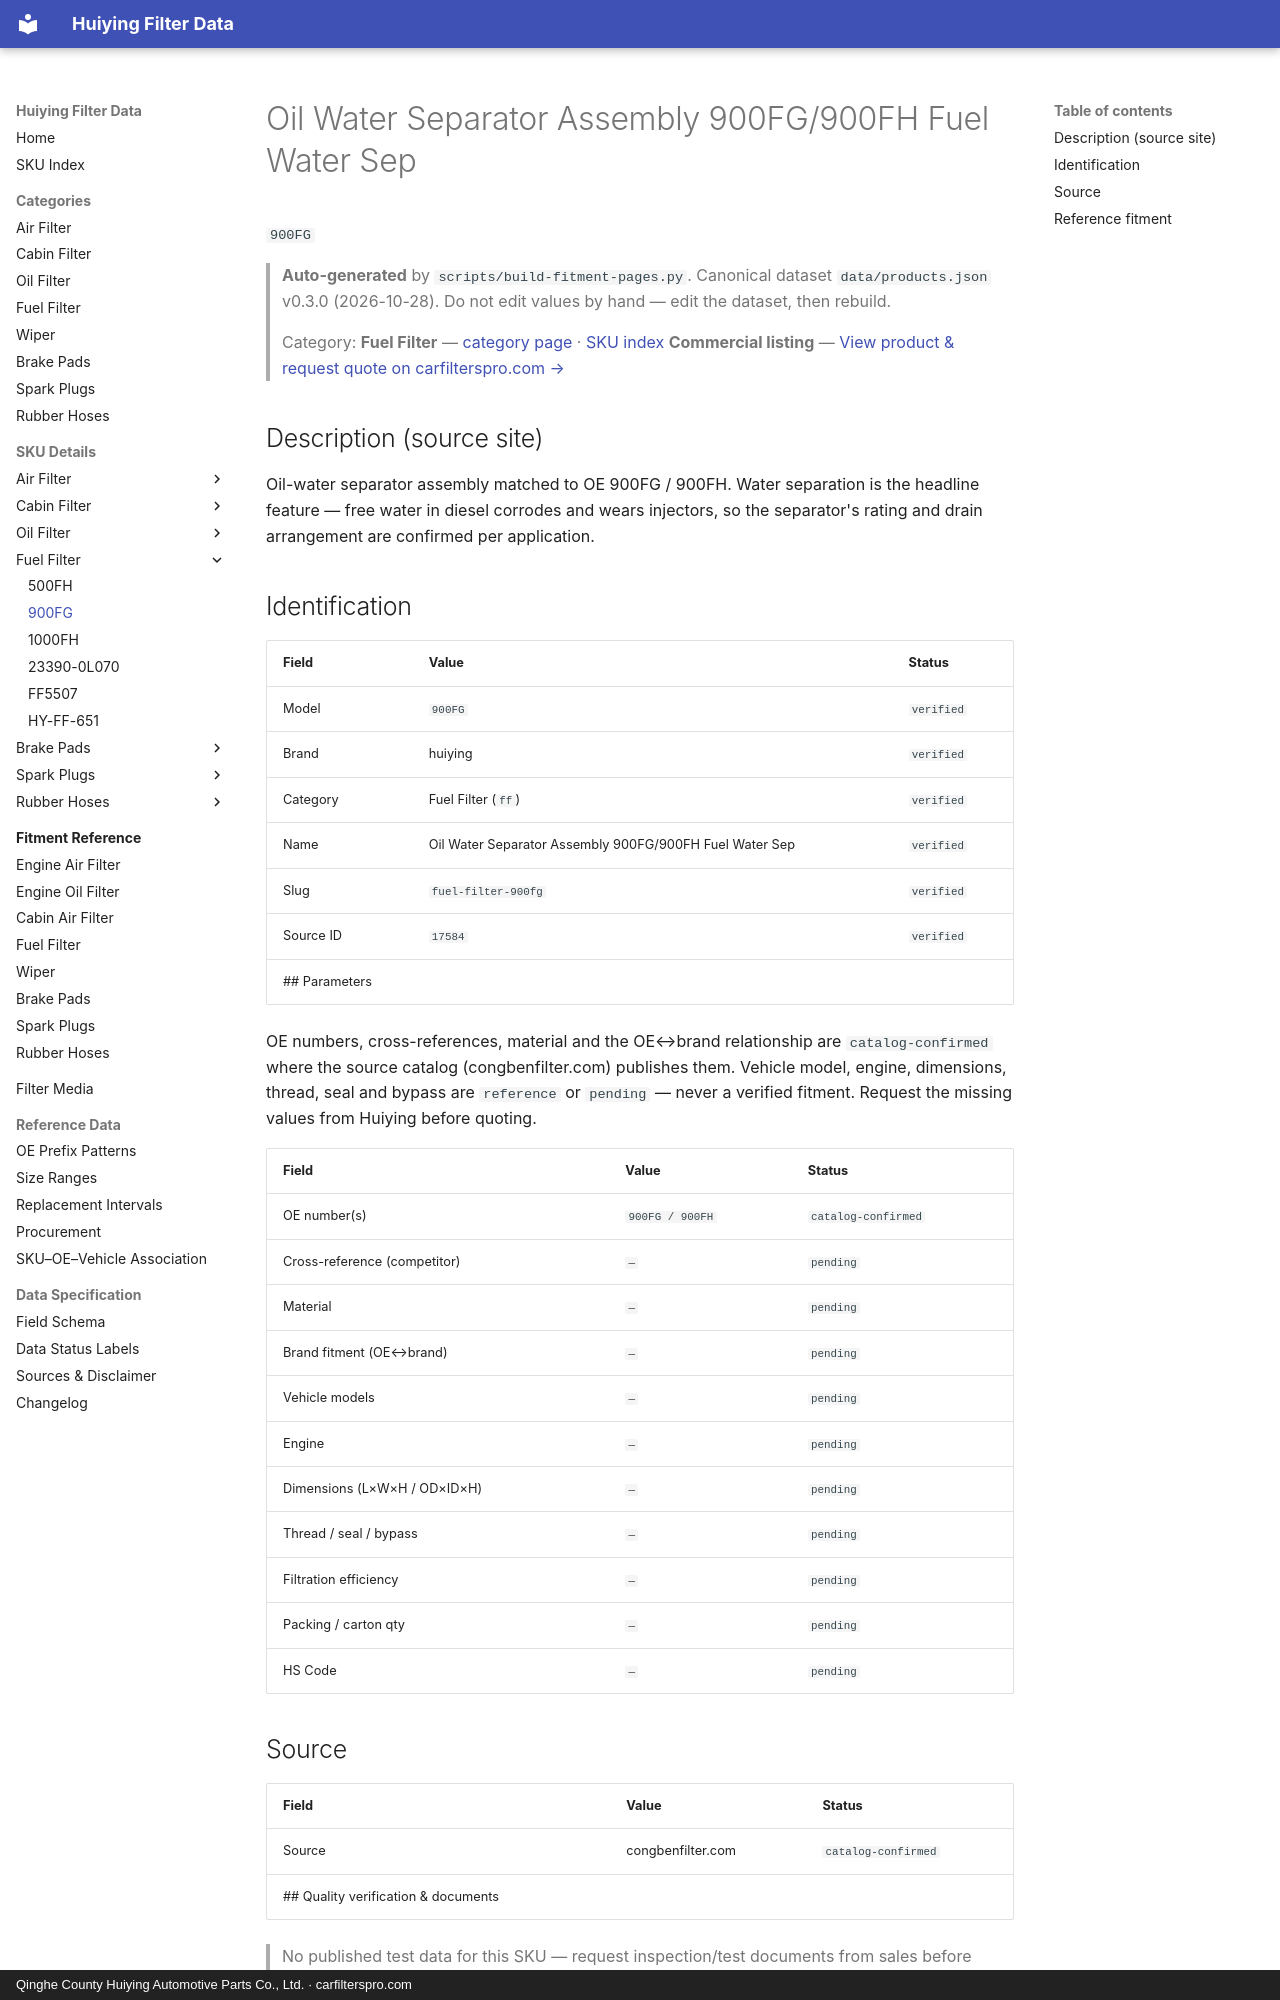

repository: martinxionbiotech-max/data.huiying · page: products/900FG/index.html · generator: mkdocs · copyright: Qinghe County Huiying Automotive Parts Co., Ltd. · carfilterspro.com

# Oil Water Separator Assembly 900FG/900FH Fuel Water Sep

`900FG`

> **Auto-generated** by `scripts/build-fitment-pages.py`. Canonical dataset `data/products.json` v0.3.0 (2026-10-28). Do not edit values by hand — edit the dataset, then rebuild.

> Category: **Fuel Filter** — [category page](fuel-filter.md) · [SKU index](index.md)
> **Commercial listing** — [View product &amp; request quote on carfilterspro.com →](https://carfilterspro.com/products/fuel-filter/)

## Description (source site)

Oil-water separator assembly matched to OE 900FG / 900FH. Water separation is the headline feature — free water in diesel corrodes and wears injectors, so the separator's rating and drain arrangement are confirmed per application.

## Identification

| Field | Value | Status |
|---|---|---|
| Model | `900FG` | `verified` |
| Brand | huiying | `verified` |
| Category | Fuel Filter (`ff`) | `verified` |
| Name | Oil Water Separator Assembly 900FG/900FH Fuel Water Sep | `verified` |
| Slug | `fuel-filter-900fg` | `verified` |
| Source ID | `17584` | `verified` |
## Parameters

OE numbers, cross-references, material and the OE↔brand relationship are `catalog-confirmed` where the source catalog (congbenfilter.com) publishes them. Vehicle model, engine, dimensions, thread, seal and bypass are `reference` or `pending` — never a verified fitment. Request the missing values from Huiying before quoting.

| Field | Value | Status |
|---|---|---|
| OE number(s) | `900FG / 900FH` | `catalog-confirmed` |
| Cross-reference (competitor) | `—` | `pending` |
| Material | `—` | `pending` |
| Brand fitment (OE↔brand) | `—` | `pending` |
| Vehicle models | `—` | `pending` |
| Engine | `—` | `pending` |
| Dimensions (L×W×H / OD×ID×H) | `—` | `pending` |
| Thread / seal / bypass | `—` | `pending` |
| Filtration efficiency | `—` | `pending` |
| Packing / carton qty | `—` | `pending` |
| HS Code | `—` | `pending` |

## Source

| Field | Value | Status |
|---|---|---|
| Source | congbenfilter.com | `catalog-confirmed` |
